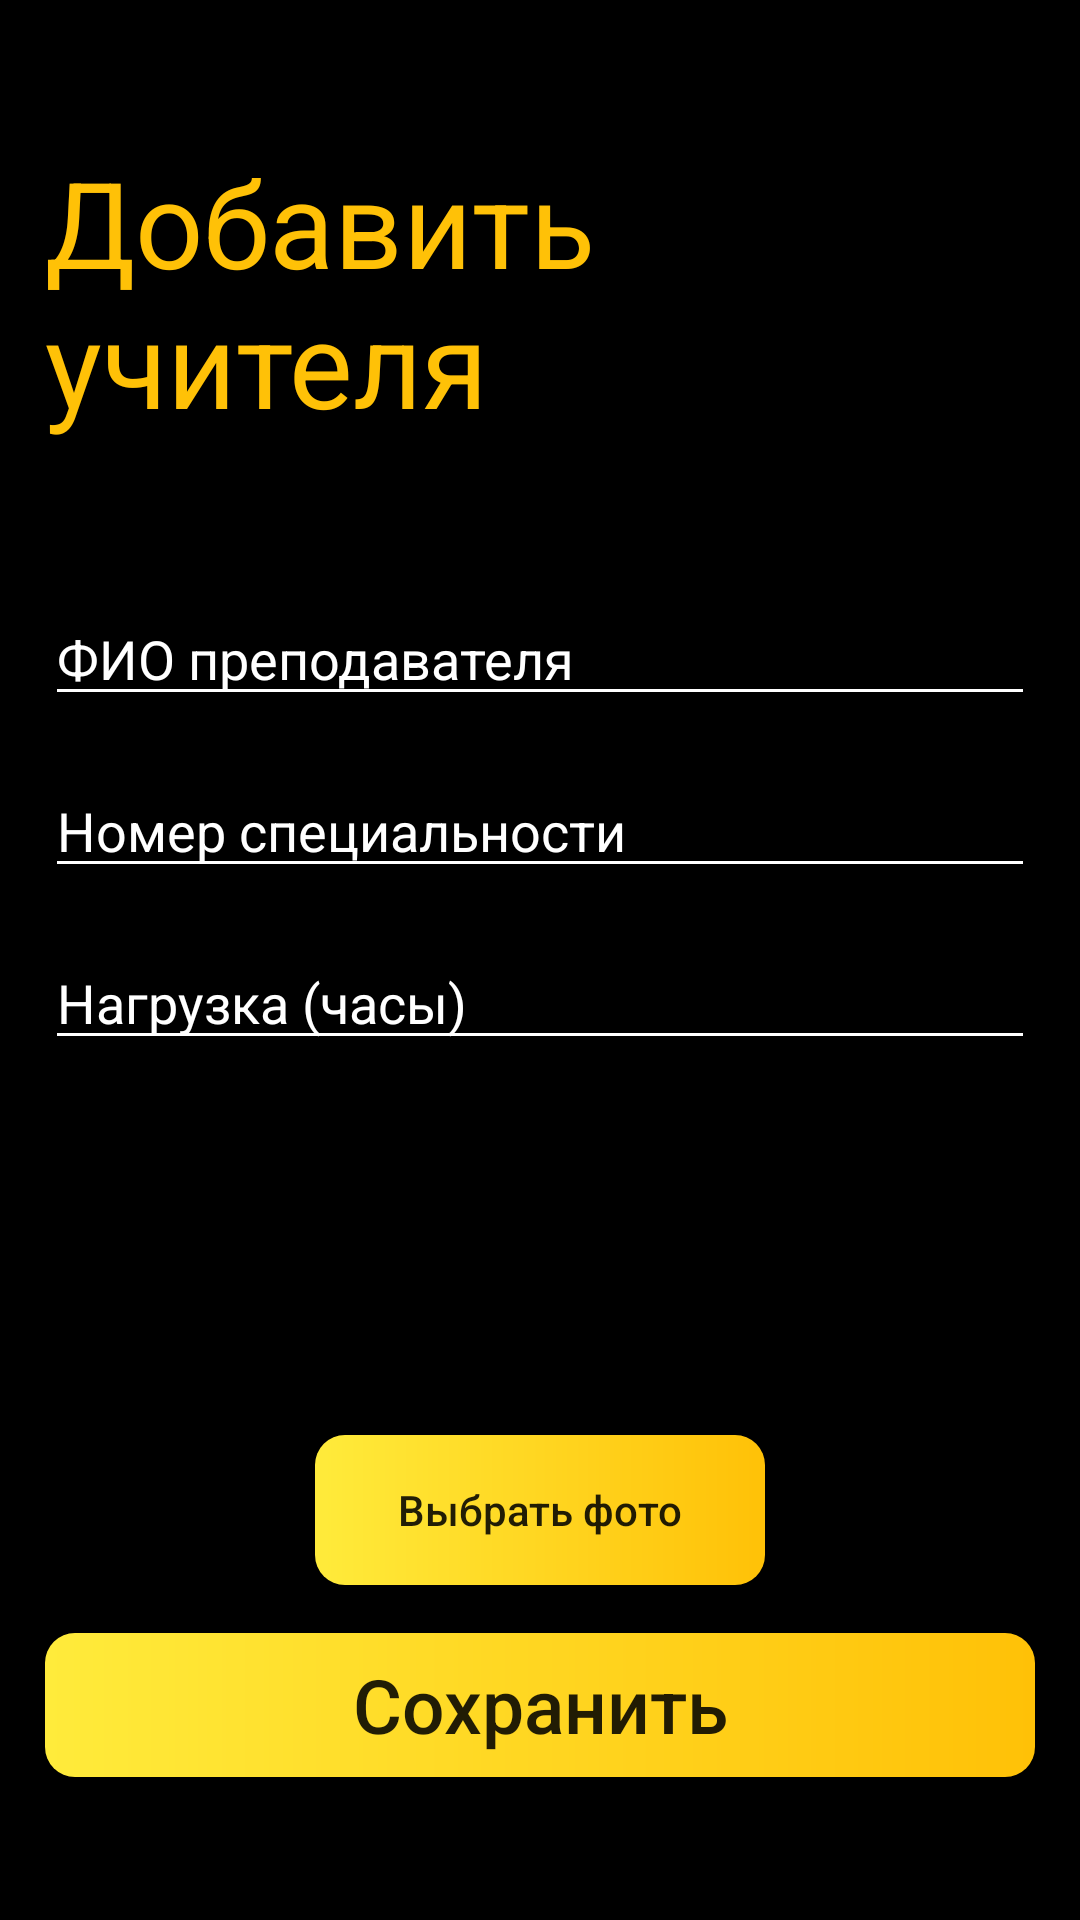

This screen was rendered from an Android layout file. Write that file and the resources it references.
<!-- AndroidManifest.xml: application theme Theme.Zd5_v66 -->
<!-- res/layout/activity_add_teacher.xml -->
<?xml version="1.0" encoding="utf-8"?>
<androidx.constraintlayout.widget.ConstraintLayout xmlns:android="http://schemas.android.com/apk/res/android"
    xmlns:app="http://schemas.android.com/apk/res-auto"
    xmlns:tools="http://schemas.android.com/tools"
    android:layout_width="match_parent"
    android:layout_height="match_parent"
    tools:context=".AddTeacherActivity">
    <LinearLayout
        android:layout_width="match_parent"
        android:layout_height="match_parent"
        android:padding="15dp"
        android:background="@color/black"
        android:orientation="vertical"
        android:gravity="center">

        <TextView
            android:layout_width="wrap_content"
            android:layout_height="wrap_content"
            android:text="Добавить учителя"
            android:textColor="@color/yellowMedium"
            android:textSize="40dp"
            android:layout_marginBottom="50sp">
        </TextView>

        <EditText
            android:id="@+id/et_teacher_full_name"
            android:layout_width="match_parent"
            android:layout_height="wrap_content"
            android:textColorHint="@color/white"
            android:textColor="@color/white"
            android:backgroundTint="@color/white"
            android:hint="ФИО преподавателя" />

        <EditText
            android:id="@+id/et_specialty_id"
            android:layout_width="match_parent"
            android:layout_height="wrap_content"
            android:textColorHint="@color/white"
            android:textColor="@color/white"
            android:backgroundTint="@color/white"
            android:hint="Номер специальности"
            android:layout_below="@id/et_teacher_full_name"
            android:layout_marginTop="16dp" />

        <EditText
            android:id="@+id/et_workload"
            android:layout_width="match_parent"
            android:layout_height="wrap_content"
            android:hint="Нагрузка (часы)"
            android:layout_below="@id/et_specialty_id"
            android:textColorHint="@color/white"
            android:textColor="@color/white"
            android:backgroundTint="@color/white"
            android:layout_marginTop="16dp" />
        <LinearLayout
            android:layout_width="match_parent"
            android:layout_height="wrap_content"
            android:gravity="center"
            android:orientation="vertical">

            <ImageView
                android:id="@+id/selected_photo_image_view1"
                android:layout_width="100dp"
                android:layout_height="100dp"
                android:layout_marginBottom="25dp" />

            <Button
                android:id="@+id/button_select_photo1"
                android:layout_width="150dp"
                android:layout_height="50dp"
                android:text="Выбрать фото"
                android:background="@drawable/button"
                android:textAllCaps="false"/>
        </LinearLayout>
        <Button
            android:id="@+id/btn_save_teacher"
            android:layout_width="match_parent"
            android:layout_height="wrap_content"
            android:text="Сохранить"
            android:textSize="25dp"
            android:textAllCaps="false"
            android:layout_below="@id/et_workload"
            android:background="@drawable/button"
            android:layout_marginTop="16dp" />

    </LinearLayout>
</androidx.constraintlayout.widget.ConstraintLayout>
<!-- resources referenced by this layout -->
<resources>
  <color name="black">#FF000000</color>
  <color name="white">#FFFFFFFF</color>
  <color name="yellowMedium">#FFC107</color>
  <!-- drawable button (drawable) -->
  <?xml version="1.0" encoding="utf-8"?>
  <shape xmlns:android="http://schemas.android.com/apk/res/android">
      <corners android:radius="10dp"/>
      <gradient android:startColor="@color/yellowDark" android:endColor="@color/yellowMedium"/>
  
  </shape>
  <style name="Theme.Zd5_v66" parent="Theme.AppCompat.DayNight.NoActionBar" />
  <color name="yellowDark">#FFEB3B</color>
</resources>
